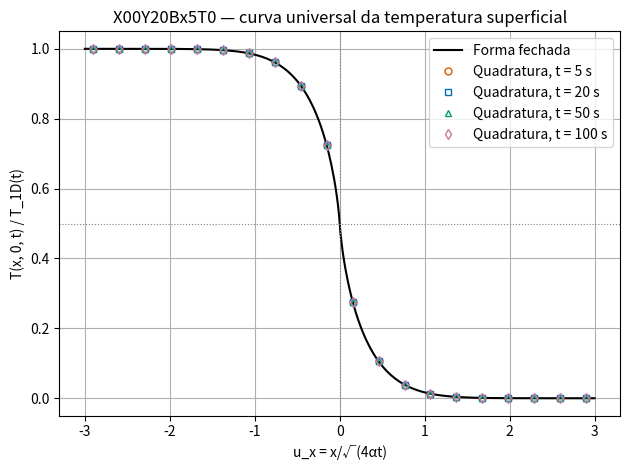
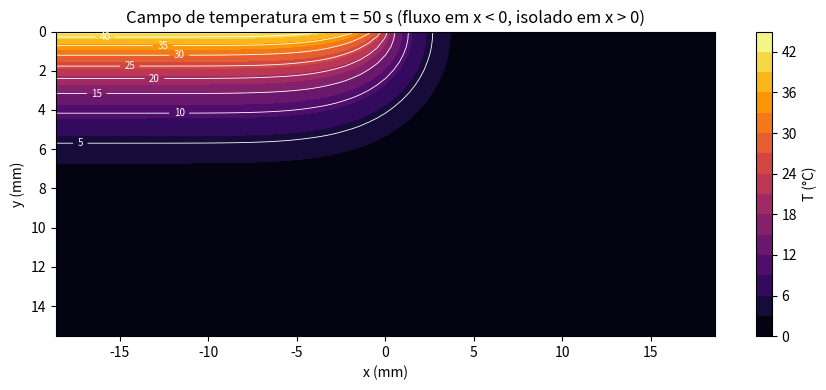

The matplotlib source for these figures, in order:
import numpy as np                        # computação numérica
import matplotlib.pyplot as plt           # gráficos
from scipy.special import erfc, exp1      # erfc e exponencial integral E1
from scipy.integrate import quad          # quadratura adaptativa

alpha = 1.93e-7      # difusividade térmica [m²/s]
k     = 0.81         # condutividade térmica [W/(m·K)]
q0    = 1e4          # fluxo imposto na metade x<0 da superfície [W/m²]


def T_quadratura(x, y, t):
    """T(x,y,t) pela quadratura adimensional (válida em todo o domínio)."""
    ux = x/np.sqrt(4*alpha*t)
    uy = y/np.sqrt(4*alpha*t)
    integrando = lambda v: erfc(ux/v)*np.exp(-(uy/v)**2)
    val, _ = quad(integrando, 0.0, 1.0, limit=200)
    return (q0/k)*np.sqrt(alpha*t/np.pi)*val


def T_superficie(x, t):
    """T(x,0,t) pela forma fechada com a exponencial integral E1."""
    ux = x/np.sqrt(4*alpha*t)
    J = 1.0 if ux == 0.0 else erfc(ux) - (ux/np.sqrt(np.pi))*exp1(ux**2)
    return (q0/k)*np.sqrt(alpha*t/np.pi)*J


def T_1d_superficie(t):
    """Superfície do X20B1T0 (Cap. 3): superfície inteiramente aquecida."""
    return (q0/k)*np.sqrt(4*alpha*t)/np.sqrt(np.pi)

t_chk = 50.0
d = np.sqrt(4*alpha*t_chk)
T1d = T_1d_superficie(t_chk)
print(f'1D (X20B1T0):            {T1d:10.4f} °C')
print(f'u_x -> -inf:             {T_superficie(-8*d, t_chk):10.4f} °C  (= 1D)')
print(f'borda x = 0:             {T_superficie(0.0, t_chk):10.4f} °C  (= 1D/2 = {T1d/2:.4f})')
soma = T_superficie(1.5*d, t_chk) + T_superficie(-1.5*d, t_chk)
print(f'T(x) + T(-x):            {soma:10.4f} °C  (= 1D)')
dif = max(abs(T_quadratura(u*d, 0.0, t_chk) - T_superficie(u*d, t_chk))
          for u in np.linspace(-3, 3, 25))
print(f'quadratura vs fechada:   {dif:10.2e} °C  (desvio máximo)')

cores  = ['#D55E00', '#0072B2', '#009E73', '#CC79A7', '#E69F00']
marcas = ['o', 's', '^', 'd']

ux_curva = np.linspace(-3, 3, 400)
J = np.array([1.0 if u == 0 else erfc(u) - (u/np.sqrt(np.pi))*exp1(u**2)
              for u in ux_curva])

fig, ax = plt.subplots()
ax.plot(ux_curva, J/2, 'k-', linewidth=1.5, label='Forma fechada')
for tt, cor, mk in zip([5.0, 20.0, 50.0, 100.0], cores, marcas):
    dd = np.sqrt(4*alpha*tt)
    uu = np.linspace(-2.9, 2.9, 20)
    Tn = [T_quadratura(u*dd, 0.0, tt)/T_1d_superficie(tt) for u in uu]
    ax.plot(uu, Tn, mk, color=cor, markerfacecolor='none', markersize=5,
            label=f'Quadratura, t = {tt:.0f} s')
ax.axhline(0.5, color='gray', linestyle=':', linewidth=0.8)
ax.axvline(0.0, color='gray', linestyle=':', linewidth=0.8)
ax.set_xlabel('u_x = x/√(4αt)')
ax.set_ylabel('T(x, 0, t) / T_1D(t)')
ax.set_title('X00Y20Bx5T0 — curva universal da temperatura superficial')
ax.legend()
ax.grid(True)
plt.tight_layout()
plt.show()

tt = 50.0
dd = np.sqrt(4*alpha*tt)
xs = np.linspace(-3*dd, 3*dd, 81)
ys = np.linspace(0, 2.5*dd, 41)
TT = np.array([[T_quadratura(x, y, tt) for x in xs] for y in ys])

fig, ax = plt.subplots(figsize=(9, 4))
cf = ax.contourf(xs*1e3, ys*1e3, TT, levels=15, cmap='inferno')
cs = ax.contour(xs*1e3, ys*1e3, TT, levels=8, colors='white',
                linewidths=0.6)
ax.clabel(cs, fontsize=7, fmt='%.0f')
fig.colorbar(cf, ax=ax, label='T (°C)')
ax.invert_yaxis()                      # y cresce para dentro do corpo
ax.set_xlabel('x (mm)')
ax.set_ylabel('y (mm)')
ax.set_title(f'Campo de temperatura em t = {tt:.0f} s '
             '(fluxo em x < 0, isolado em x > 0)')
plt.tight_layout()
plt.show()
